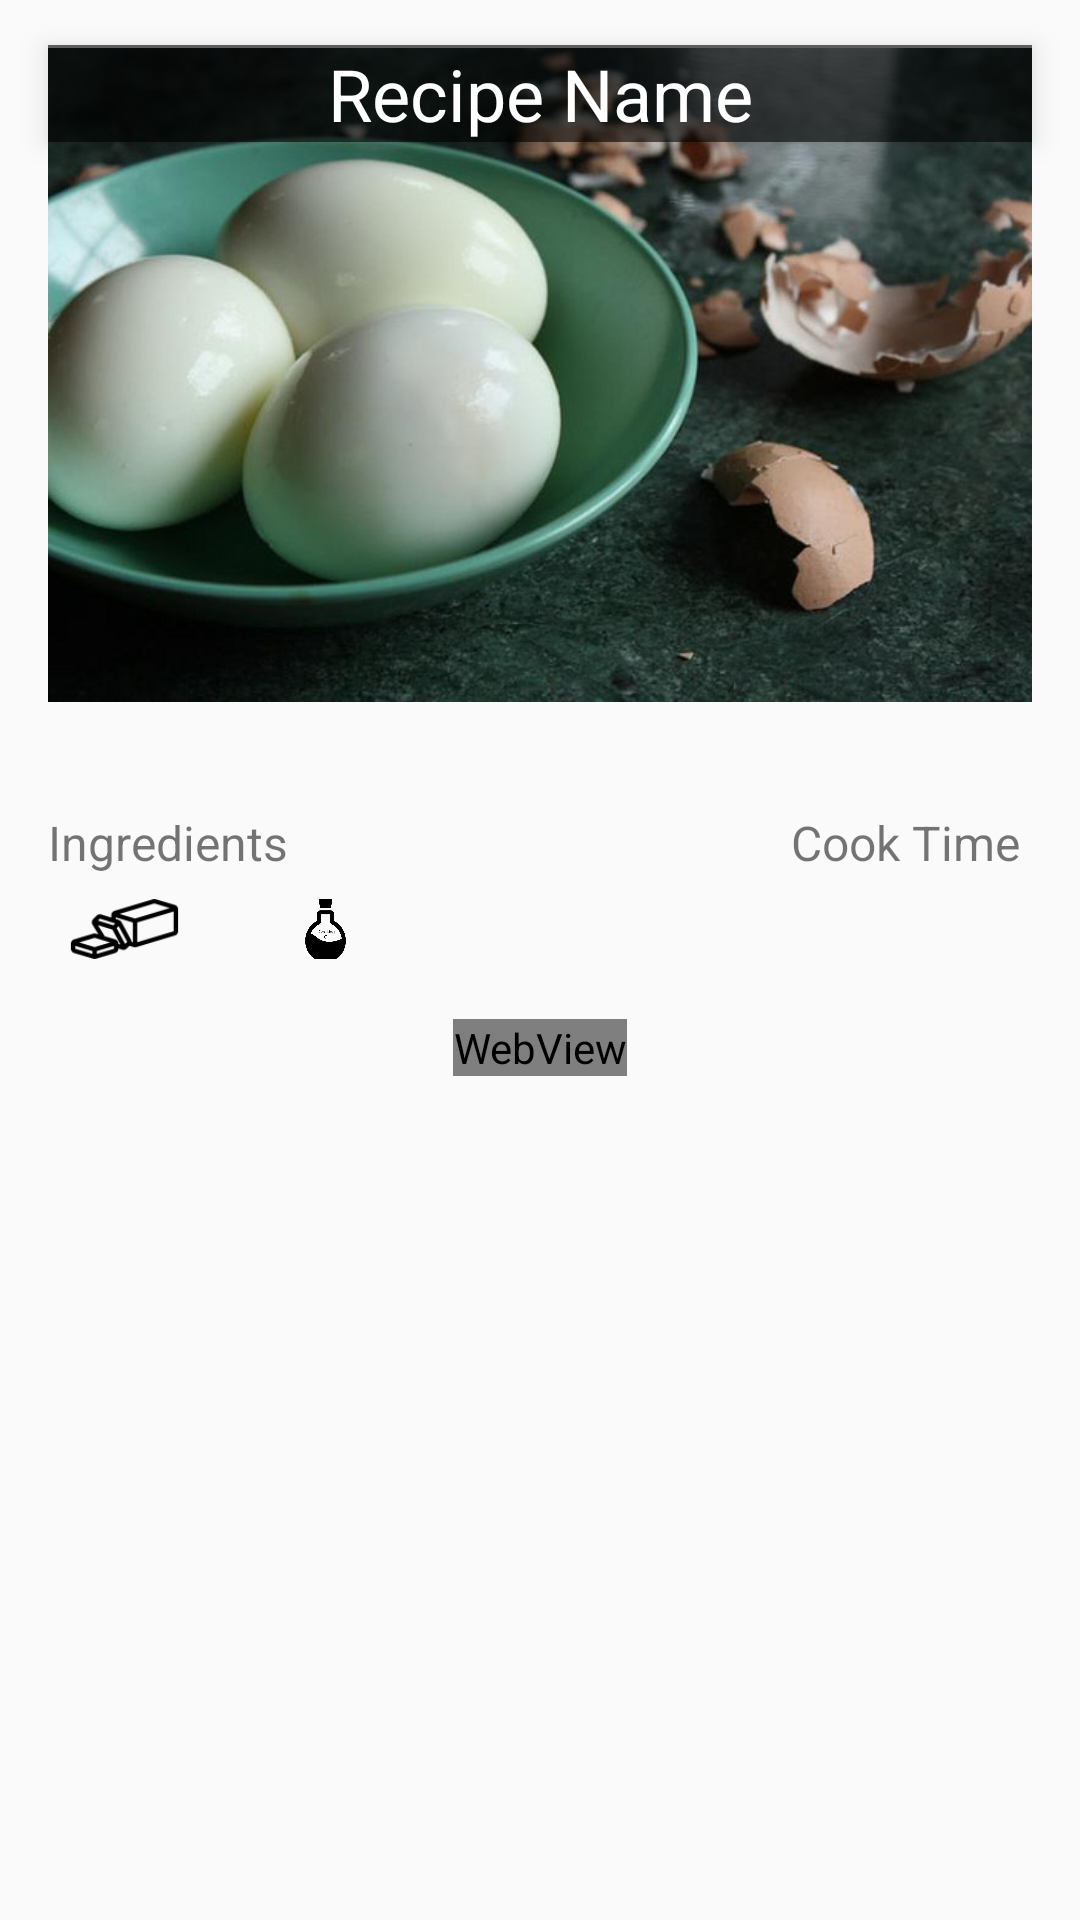

Reconstruct the res/layout file that produces this screen, plus the resources it refers to.
<!-- AndroidManifest.xml: application theme Eggtastic -->
<!-- res/layout/recipe_detail.xml -->
<?xml version="1.0" encoding="utf-8"?>
<RelativeLayout xmlns:android="http://schemas.android.com/apk/res/android"
    android:layout_width="match_parent"
    android:layout_height="match_parent"
    >


    <ImageView
        android:padding="8dp"
        android:id="@+id/detail_recipe_image"
        android:layout_width="wrap_content"
        android:layout_height="250dp"
        android:scaleType="fitCenter"
        android:layout_marginRight="8dp"
        android:layout_marginLeft="8dp"
        android:layout_marginBottom="12dp"
        android:src="@drawable/hardboiled_detail"
        android:elevation="4dp"
        android:fadingEdge="vertical"
        android:fadingEdgeLength="@dimen/cardview_default_elevation"
        />

    <TextView
        android:id="@+id/_detail_recipe_name"
        android:layout_width="wrap_content"
        android:layout_height="wrap_content"
        android:text="Recipe Name"
        android:gravity="center"
        android:textSize="24sp"
        android:background="@color/immersiveBar"
        android:layout_marginLeft="8dp"
        android:layout_marginRight="8dp"
        android:layout_marginTop="15dp"
        android:layout_centerHorizontal="true"
        android:layout_alignRight="@+id/detail_recipe_image"
        android:layout_alignLeft="@+id/detail_recipe_image"
        android:textColor="#ffffff"
        android:elevation="5dp"
        />


    <TextView
        android:id="@+id/detail_ingredients"
        android:layout_width="wrap_content"
        android:layout_height="wrap_content"
        android:text="Ingredients"
        android:layout_below="@+id/detail_recipe_image"
        android:paddingTop="8dp"
        android:paddingLeft="16dp"
        android:textSize="16sp"
        />

    <TextView
        android:id="@+id/detail_cooktime"
        android:layout_width="wrap_content"
        android:layout_height="wrap_content"
        android:text="Cook Time "
        android:paddingTop="8dp"
        android:layout_marginRight="16dp"
        android:textSize="16sp"
        android:layout_above="@+id/detail_ingredients_icons"
        android:layout_alignParentEnd="true" />

    <WebView
        android:id="@+id/details_directions"
        android:layout_width="wrap_content"
        android:layout_height="wrap_content"
        android:layout_below="@+id/detail_ingredients_icons"
        android:layout_marginTop="12dp"
        android:layout_centerHorizontal="true"
        >

    </WebView>

    <LinearLayout
        android:id="@+id/detail_ingredients_icons"
        android:layout_width="150dp"
        android:layout_height="36dp"
        android:layout_below="@+id/detail_ingredients"
        android:padding="8dp"
        >

        <ImageView
            android:id="@+id/detail_butter"
            android:layout_width="0dp"
            android:layout_height="wrap_content"
            android:src="@drawable/butter"
            android:layout_weight="1"
            android:layout_gravity="center"
            android:visibility="visible"
            />

        <ImageView
            android:id="@+id/detail_egg"
            android:layout_width="0dp"
            android:layout_height="wrap_content"
            android:src="@drawable/egg"
            android:layout_weight="1"
            android:layout_gravity="center"
            android:visibility="gone"
            />

        <ImageView
            android:id="@+id/detail_oil"
            android:layout_width="0dp"
            android:layout_height="wrap_content"
            android:src="@drawable/cooking_oil"
            android:layout_weight="1"
            android:layout_gravity="center"
            android:visibility="visible"
            />

    </LinearLayout>




</RelativeLayout>
<!-- resources referenced by this layout -->
<resources>
  <color name="immersiveBar">#99000000 </color>
  <!-- drawable butter: png bitmap (drawable, 2640 bytes) -->
  <!-- drawable cooking_oil: png bitmap (drawable, 15672 bytes) -->
  <!-- drawable egg: png bitmap (drawable, 8711 bytes) -->
  <!-- drawable hardboiled_detail: jpg bitmap (drawable, 99530 bytes) -->
  <style name="Eggtastic" parent="Theme.AppCompat.Light.DarkActionBar">
          
          <item name="colorPrimary">@color/colorPrimary</item>
          <item name="colorPrimaryDark">@color/colorPrimaryDark</item>
          <item name="colorAccent">@color/colorAccent</item>
          <item name="android:navigationBarColor">@color/immersiveBar</item>
          <item name="android:statusBarColor">@color/immersiveBar</item>
  
      </style>
  <color name="colorPrimary">#FDD835</color>
  <color name="colorPrimaryDark">#F9A825</color>
  <color name="colorAccent">#4DD0E1</color>
</resources>
